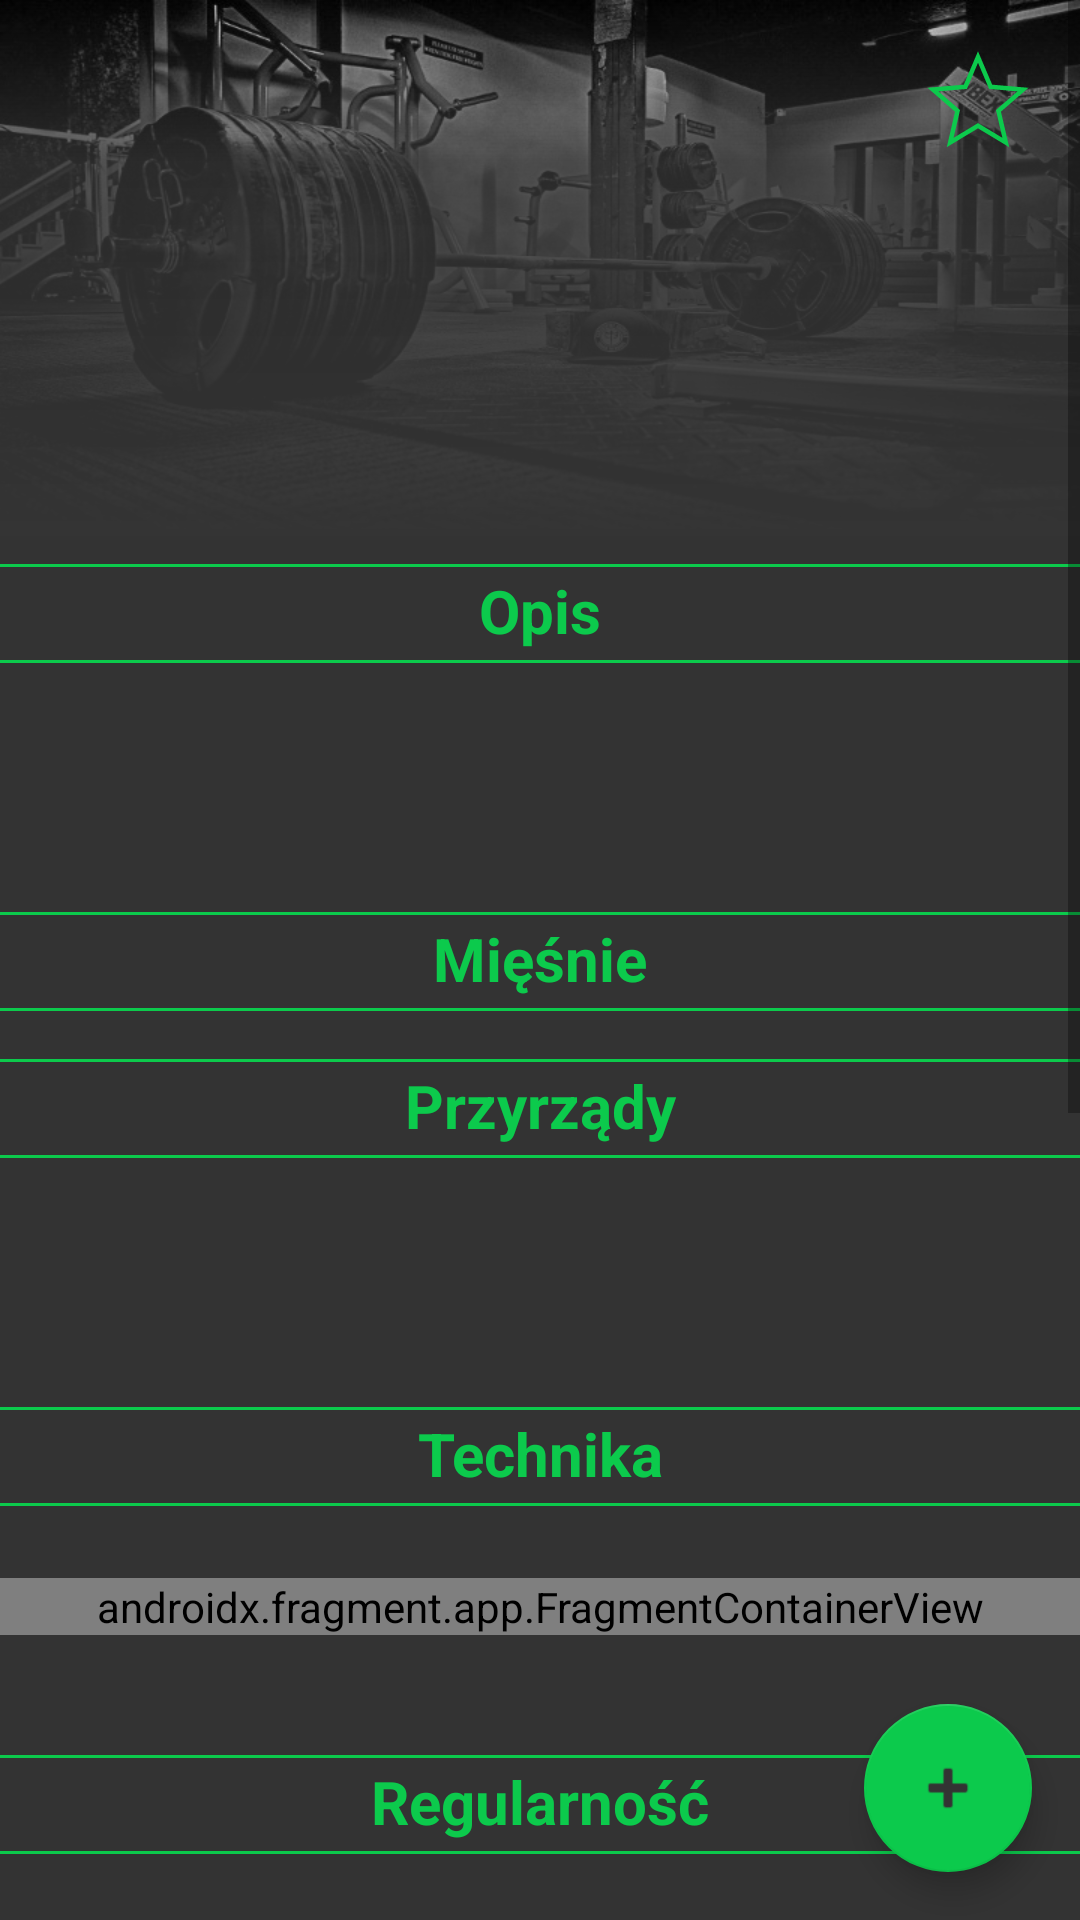

Write the Android layout XML for this screen, with the resource values it uses.
<!-- AndroidManifest.xml: application theme Theme.TrainingTracker.Dark.NoActionBar -->
<!-- res/layout/activity_exercise.xml -->
<?xml version="1.0" encoding="utf-8"?>
<androidx.constraintlayout.widget.ConstraintLayout xmlns:android="http://schemas.android.com/apk/res/android"
    xmlns:app="http://schemas.android.com/apk/res-auto"
    xmlns:tools="http://schemas.android.com/tools"
    android:layout_width="match_parent"
    android:layout_height="match_parent"
    tools:context=".activities.ExerciseActivity"
    android:id="@+id/layout"
    android:background="?attr/myBackgroundColor">

    <ScrollView
        android:layout_width="match_parent"
        android:layout_height="wrap_content"
        app:layout_constraintEnd_toEndOf="parent"
        app:layout_constraintStart_toStartOf="parent"
        app:layout_constraintTop_toTopOf="parent"
        app:layout_constraintBottom_toBottomOf="parent">
        
        <LinearLayout
            android:layout_width="match_parent"
            android:layout_height="wrap_content"
            android:orientation="vertical">

            <androidx.constraintlayout.widget.ConstraintLayout
                android:id="@+id/photo"
                android:layout_width="match_parent"
                android:layout_height="wrap_content">

                <ImageView
                    android:layout_width="match_parent"
                    android:layout_height="0dp"
                    app:layout_constraintDimensionRatio="2:1"
                    android:src="@drawable/bottom_gradient_main"
                    android:scaleType="centerCrop"
                    android:background="@drawable/gym_bg"
                    android:contentDescription="@string/img_desc"
                    app:layout_constraintTop_toTopOf="parent"
                    app:layout_constraintBottom_toBottomOf="parent"/>

                <TextView
                    android:id="@+id/name"
                    android:layout_width="match_parent"
                    android:layout_height="wrap_content"
                    app:layout_constraintStart_toStartOf="parent"
                    app:layout_constraintEnd_toEndOf="parent"
                    app:layout_constraintBottom_toBottomOf="parent"
                    android:textColor="?attr/myForegroundColor"
                    android:textSize="30sp"
                    android:textAlignment="center"
                    android:textStyle="bold"
                    android:padding="8dp" />

                <ImageButton
                    android:id="@+id/favourite"
                    android:layout_width="wrap_content"
                    android:layout_height="wrap_content"
                    app:srcCompat="@drawable/star_off"
                    android:tag="off"
                    app:layout_constraintTop_toTopOf="parent"
                    app:layout_constraintEnd_toEndOf="parent"
                    android:background="@android:color/transparent"
                    android:padding="16dp"
                    android:contentDescription="@string/img_desc" />

            </androidx.constraintlayout.widget.ConstraintLayout>
            <TextView
                style="@style/h2"
                android:text="@string/description" />
            <TextView
                android:id="@+id/description"
                android:layout_width="match_parent"
                android:layout_height="wrap_content"
                android:layout_marginTop="16dp"
                android:layout_marginBottom="32dp"/>
            <TextView
                style="@style/h2"
                android:text="@string/muscles" />
            <ImageView
                android:id="@+id/muscles"
                android:layout_width="match_parent"
                android:layout_height="wrap_content"
                android:adjustViewBounds="true"
                android:layout_marginTop="0dp"
                android:layout_marginBottom="0dp"
                android:contentDescription="@string/img_desc" />
            <TextView
                style="@style/h2"
                android:text="@string/equipment" />
            <TextView
                android:id="@+id/equipment"
                android:layout_width="match_parent"
                android:layout_height="wrap_content"
                android:layout_marginTop="16dp"
                android:layout_marginBottom="32dp"/>
            <TextView
                style="@style/h2"
                android:text="@string/technique" />
            <androidx.fragment.app.FragmentContainerView
                android:id="@+id/switch_technique"
                android:name="com.example.trainingtracker.fragments.SwitchOptionsFragment"
                android:layout_width="match_parent"
                android:layout_height="wrap_content"
                tools:layout="@layout/fragment_switch_options"
                android:layout_marginTop="16dp"
                android:layout_marginBottom="0dp"/>
            <LinearLayout
                android:id="@+id/technique"
                android:orientation="vertical"
                android:layout_width="match_parent"
                android:layout_height="wrap_content"
                android:layout_marginTop="0dp"
                android:layout_marginBottom="32dp"/>
            <TextView
                android:id="@+id/frequency"
                style="@style/h2"
                android:text="@string/frequency"/>
            <TextView
                android:id="@+id/trained_week"
                android:layout_width="match_parent"
                android:layout_height="wrap_content"
                android:layout_marginTop="16dp"/>
            <TextView
                android:id="@+id/trained_month"
                android:layout_width="match_parent"
                android:layout_height="wrap_content"/>
            <TextView
                android:id="@+id/trained_year"
                android:layout_width="match_parent"
                android:layout_height="wrap_content"
                android:layout_marginBottom="32dp"/>
            <androidx.fragment.app.FragmentContainerView
                android:id="@+id/frequency_graph"
                android:name="com.example.trainingtracker.fragments.CalendarFragment"
                android:layout_width="match_parent"
                android:layout_height="wrap_content"
                android:layout_marginStart="16dp"
                android:layout_marginEnd="16dp"
                tools:layout="@layout/fragment_calendar" />
            <TextView
                android:id="@+id/volume"
                style="@style/h2"
                android:text="@string/volume"/>
            <androidx.fragment.app.FragmentContainerView
                android:id="@+id/switch_measure"
                android:name="com.example.trainingtracker.fragments.SwitchOptionsFragment"
                android:layout_width="match_parent"
                android:layout_height="wrap_content"
                tools:layout="@layout/fragment_switch_options"
                android:layout_marginTop="16dp"
                android:layout_marginBottom="16dp"/>
            <TextView
                android:id="@+id/one_rep_max_last1"
                android:layout_width="match_parent"
                android:layout_height="wrap_content" />
            <TextView
                android:id="@+id/one_rep_max_last5"
                android:layout_width="match_parent"
                android:layout_height="wrap_content" />
            <androidx.recyclerview.widget.RecyclerView
                android:id="@+id/volume_graph"
                android:layout_width="match_parent"
                android:layout_height="wrap_content"
                android:scrollbars="vertical"
                app:layoutManager="LinearLayoutManager"
                android:layout_marginTop="16dp"/>
            <View
                android:layout_width="match_parent"
                android:layout_height="200dp"/>
        </LinearLayout>
    </ScrollView>

    <com.google.android.material.floatingactionbutton.FloatingActionButton
        android:id="@+id/add"
        android:layout_width="wrap_content"
        android:layout_height="wrap_content"
        android:layout_gravity="end|bottom"
        android:layout_margin="16dp"
        android:contentDescription="@string/img_desc"
        android:src="@android:drawable/ic_input_add"
        app:layout_constraintEnd_toEndOf="parent"
        app:layout_constraintBottom_toBottomOf="parent"/>

</androidx.constraintlayout.widget.ConstraintLayout>
<!-- res/layout/fragment_switch_options.xml (included above) -->
<?xml version="1.0" encoding="utf-8"?>
<LinearLayout xmlns:android="http://schemas.android.com/apk/res/android"
    xmlns:tools="http://schemas.android.com/tools"
    android:layout_width="match_parent"
    android:layout_height="wrap_content"
    tools:context=".fragments.SwitchOptionsFragment"
    android:id="@+id/layout"
    android:orientation="horizontal"
    android:background="@drawable/border_corner"
    android:padding="1dp">

</LinearLayout>
<!-- res/layout/fragment_calendar.xml (included above) -->
<?xml version="1.0" encoding="utf-8"?>
<androidx.constraintlayout.widget.ConstraintLayout
    xmlns:android="http://schemas.android.com/apk/res/android"
    xmlns:app="http://schemas.android.com/apk/res-auto"
    xmlns:tools="http://schemas.android.com/tools"
    android:layout_width="wrap_content"
    android:layout_height="wrap_content"
    tools:context=".fragments.CalendarFragment"
    android:background="@android:color/transparent" >

    <ImageButton
        android:id="@+id/btn_prev"
        android:layout_width="wrap_content"
        android:layout_height="wrap_content"
        app:layout_constraintStart_toStartOf="parent"
        app:layout_constraintTop_toTopOf="parent"
        android:contentDescription="@string/img_desc"
        android:src="@android:drawable/ic_media_rew"
        android:background="@android:color/transparent" />

    <ImageButton
        android:id="@+id/btn_next"
        android:layout_width="wrap_content"
        android:layout_height="wrap_content"
        android:contentDescription="@string/img_desc"
        android:src="@android:drawable/ic_media_ff"
        app:layout_constraintEnd_toEndOf="parent"
        app:layout_constraintTop_toTopOf="parent"
        android:background="@android:color/transparent" />

    <TextView
        android:id="@+id/month_name"
        android:layout_width="wrap_content"
        android:layout_height="wrap_content"
        app:layout_constraintStart_toEndOf="@+id/btn_prev"
        app:layout_constraintEnd_toStartOf="@+id/btn_next"
        app:layout_constraintTop_toTopOf="@id/btn_next"
        app:layout_constraintBottom_toBottomOf="@id/btn_next"/>

    <TableLayout
        android:id="@+id/calendar"
        android:layout_width="match_parent"
        android:layout_height="wrap_content"
        app:layout_constraintEnd_toEndOf="parent"
        app:layout_constraintStart_toStartOf="parent"
        app:layout_constraintTop_toBottomOf="@+id/month_name" />

</androidx.constraintlayout.widget.ConstraintLayout>
<!-- resources referenced by this layout -->
<resources>
  <!-- drawable border_corner (drawable) -->
  <?xml version="1.0" encoding="utf-8"?>
  <layer-list
      xmlns:android="http://schemas.android.com/apk/res/android" >
      <item>
          <shape android:shape="rectangle">
              <solid
                  android:color="@android:color/transparent" >
              </solid>
              <stroke
                  android:width="1dp"
                  android:color="@color/mint" >
              </stroke>
          </shape>
      </item>
  </layer-list>
  <!-- drawable bottom_gradient_main (drawable) -->
  <?xml version="1.0" encoding="utf-8"?>
  <shape xmlns:android="http://schemas.android.com/apk/res/android"
      android:shape="rectangle" >
  
      <gradient
          android:angle="270"
          android:type="linear"
          android:endColor="#ff333333"
          android:centerColor="#cc333333"
          android:centerY="0.3"
          android:startColor="#00333333"/>
  
  </shape>
  <!-- drawable star_off (drawable) -->
  <?xml version="1.0" encoding="utf-8"?>
  <vector
      xmlns:android="http://schemas.android.com/apk/res/android"
      android:width="36dp"
      android:height="36dp"
      android:viewportWidth="24"
      android:viewportHeight="24">
      <path
          android:fillColor="@android:color/transparent"
          android:strokeColor="@color/mint"
          android:strokeWidth="1"
          android:pathData="M12,
          17.27L18.18,
          21L16.54,
          13.97L22,
          9.24L14.81,
          8.62L12,
          2L9.19,
          8.62L2,
          9.24L7.45,
          13.97L5.82,
          21L12,
          17.27Z" />
  </vector>
  <string name="description">Opis</string>
  <string name="equipment">Przyrządy</string>
  <string name="frequency">Regularność</string>
  <string name="img_desc">Image description</string>
  <string name="muscles">Mięśnie</string>
  <string name="technique">Technika</string>
  <string name="volume">Objętość treningowa</string>
  <style name="h2">
          <item name="android:layout_width">match_parent</item>
          <item name="android:layout_height">wrap_content</item>
          <item name="android:textColor">@color/mint</item>
          <item name="android:textSize">20sp</item>
          <item name="android:textAlignment">center</item>
          <item name="android:textStyle">bold</item>
          <item name="android:paddingTop">2dp</item>
          <item name="android:paddingBottom">4dp</item>
          <item name="android:layout_marginTop">8dp</item>
          <item name="android:layout_marginBottom">8dp</item>
          <item name="android:background">@drawable/line_horizontal</item>
      </style>
  <style name="Theme.TrainingTracker.Dark.NoActionBar" parent="Theme.TrainingTracker.Dark">
          <item name="windowActionBar">false</item>
          <item name="windowNoTitle">true</item>
      </style>
  <color name="mint">#0CCA4C</color>
  <!-- drawable line_horizontal (drawable) -->
  <?xml version="1.0" encoding="utf-8"?>
  <layer-list xmlns:android="http://schemas.android.com/apk/res/android">
      <item
          android:height="1dp"
          android:gravity="top">
          <shape android:shape="rectangle">
              <solid android:color="@color/mint" />
          </shape>
      </item>
      <item
          android:height="1dp"
          android:gravity="bottom">
          <shape android:shape="rectangle">
              <solid android:color="@color/mint" />
          </shape>
      </item>
  </layer-list>
  <color name="dark">#333333</color>
  <color name="darkD">#222222</color>
  <color name="darkL">#444444</color>
  <color name="light">#CFCFCF</color>
</resources>
